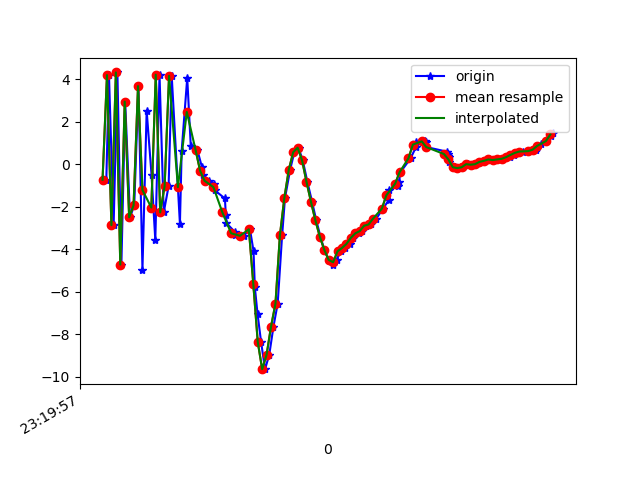

The data file committed next to this chart (first rows):
1617837597597, 533241148182583, -0.7316208, -0.23608875, -6.2792478
1617837597609, 533241167413353, 4.193, 0.565, 10.34
1617837597630, 533241186644123, -2.869, -1.574, -3.638
1617837597647, 533241205874893, 4.319, 0.1457, 6.181
1617837597665, 533241225105663, -4.726, -1.204, 1.712
1617837597682, 533241244336433, 2.947, 0.4379, -2.856
1617837597704, 533241263567203, -2.502, 0.07718, 8.251
1617837597723, 533241282797973, -1.932, 0.07423, -7.703
1617837597742, 533241302028743, 3.676, 1.397, 6.275
1617837597760, 533241321259513, -4.959, -0.2048, -0.1443
1617837597779, 533241340490283, 2.522, 1.356, -4.443
1617837597801, 533241359721053, -0.5089, 1.224, 8.465
1617837597818, 533241378951823, -3.572, 0.7918, -6.445
1617837597837, 533241398182593, 4.213, 1.92, 1.71
1617837597856, 533241417413363, -2.271, 1.045, 6.644
1617837597878, 533241436644133, -1.032, 1.172, -7.443
1617837597892, 533241455874903, 4.158, 1.892, 5.11
1617837597929, 533241475226004, -2.804, 0.0978, 4.476
1617837597937, 533241494456774, 0.6428, 1.206, -6.993
1617837597962, 533241513687544, 4.066, 3.209, 5.711
1617837597978, 533241532918314, 0.8518, 2.161, 3.704
1617837598008, 533241552149084, 0.6544, 1.031, 1.511
1617837598028, 533241571379854, -0.1214, 0.6688, 0.402
1617837598034, 533241590610624, -0.4909, 1.441, -0.377
1617837598059, 533241609841394, -0.779, 2.341, -1.245
1617837598083, 533241629072164, -0.9288, 3.219, -2.526
1617837598086, 533241648302934, -1.225, 3.914, -3.887
1617837598132, 533241667533704, -1.614, 4.393, -5.527
1617837598136, 533241686764474, -2.37, 4.626, -7.163
1617837598139, 533241705995244, -2.774, 5.118, -8.412
1617837598176, 533241725226014, -3.176, 5.683, -8.394
1617837598179, 533241744456784, -3.326, 5.302, -9.287
1617837598216, 533241763687554, -3.371, 4.8, -9.193
1617837598245, 533241782918324, -3.064, 4.136, -8.193
1617837598261, 533241802149094, -4.084, 3.693, -6.312
1617837598267, 533241821379864, -5.789, 2.756, -5.768
1617837598279, 533241840610634, -7.03, 1.437, -3.278
1617837598295, 533241859841404, -8.355, -1.972, 2.159
1617837598313, 533241879072174, -9.647, -6.602, 7.432
1617837598332, 533241898302944, -8.969, -8.098, 9.459
1617837598351, 533241917533714, -7.643, -7.661, 13.14
1617837598370, 533241936764484, -6.564, -4.625, 14.09
1617837598390, 533241955995254, -3.355, -3.46, 13.89
1617837598403, 533241975226024, -1.593, -3.318, 13.79
1617837598426, 533241994456794, -0.2667, -1.721, 13.98
1617837598445, 533242013687564, 0.5636, 0.172, 13.09
1617837598464, 533242032918334, 0.7747, 0.8235, 12.01
1617837598483, 533242052149104, 0.1843, 0.3821, 10.84
1617837598504, 533242071379874, -0.8316, -0.3346, 9.627
1617837598525, 533242090610644, -1.763, -0.6057, 8.669
1617837598544, 533242109841414, -2.64, -0.7845, 7.233
1617837598563, 533242129072184, -3.409, -1.413, 5.866
1617837598580, 533242148302954, -4.022, -1.947, 4.709
1617837598600, 533242167533724, -4.505, -2.893, 3.708
1617837598621, 533242186764494, -4.741, -3.473, 2.513
1617837598636, 533242205995264, -4.488, -1.87, 0.7457
1617837598655, 533242225226034, -4.101, 0.5565, -1.203
1617837598675, 533242244456804, -3.944, 1.519, -2.728
1617837598697, 533242263687574, -3.754, 1.611, -3.573
1617837598711, 533242282918344, -3.467, 1.887, -4.454
1617837598735, 533242302149114, -3.255, 2.653, -5.061
... 45 more rows
